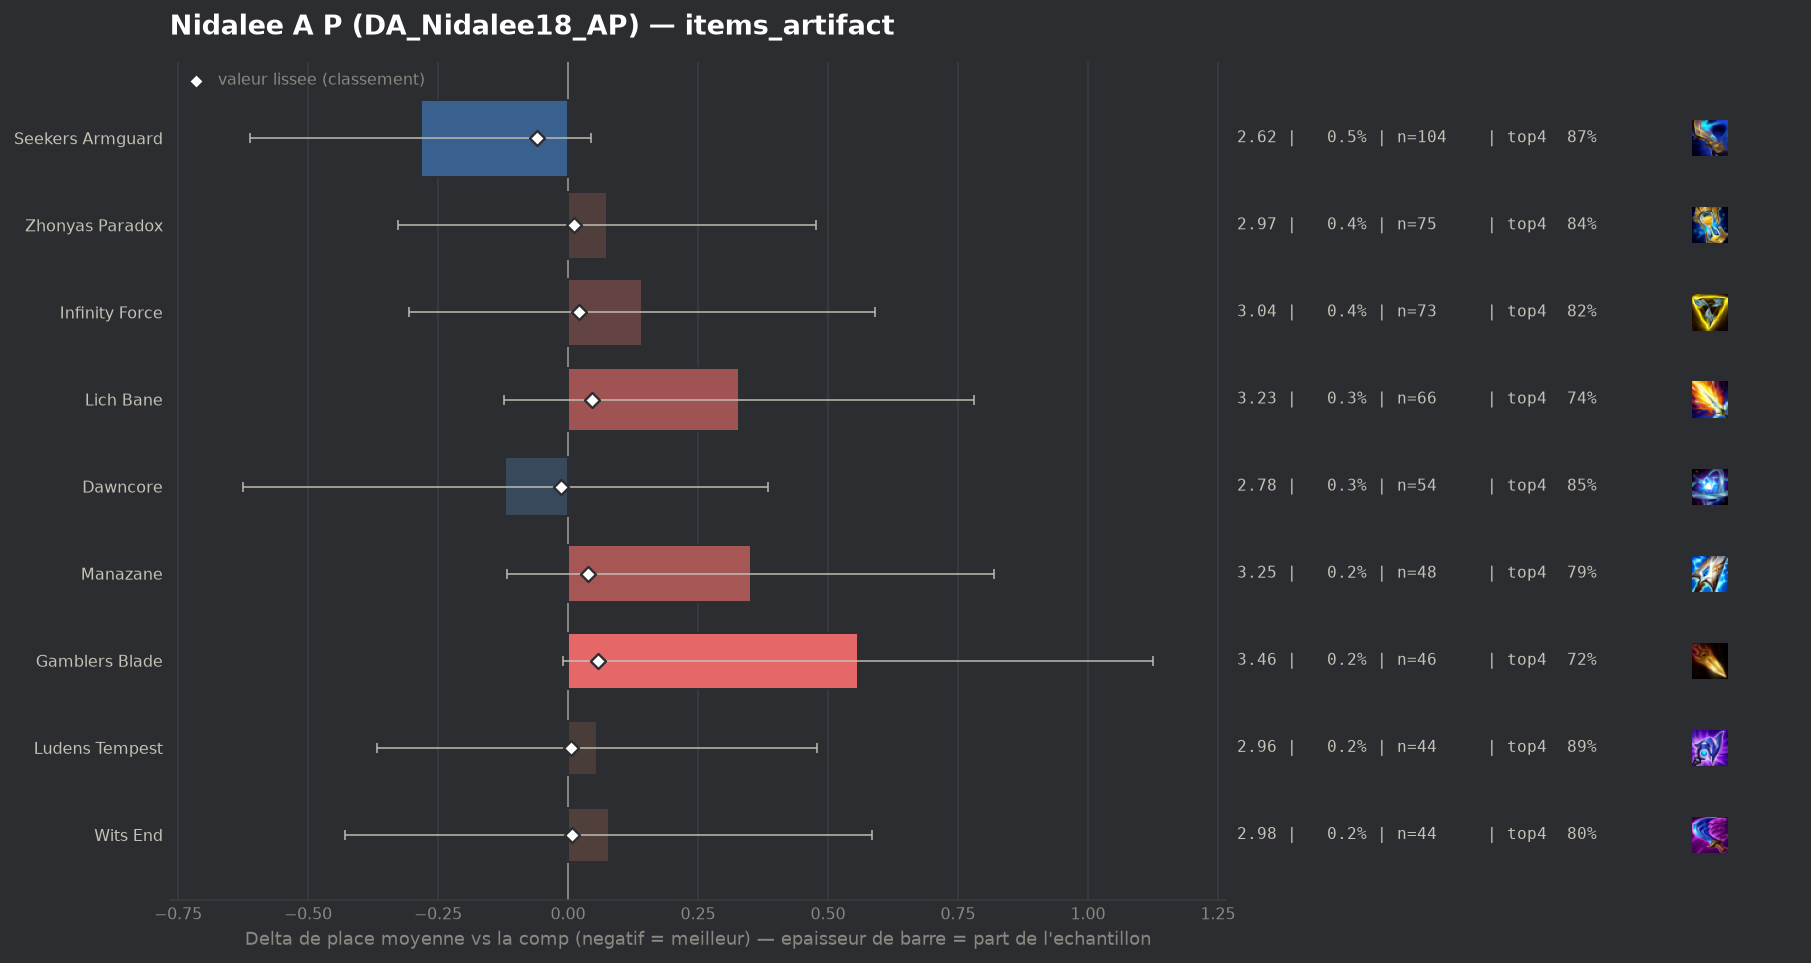

Source data for this figure (header and first rows):
group, label, n, share, avg_place, shrunk_avg, score, d_avg, d_avg_pess, impact, d_top4, win, top2, top4, sd, z, p, significant
populaire, Seekers Armguard, 104, 0.005257, 2.615, 2.84, -0.059, -0.283, 0.0, 0.0003, 0.0546, 0.3654, 0.5577, 0.8654, 1.7, -1.69, 0.09038, False
populaire, Dawncore, 54, 0.00273, 2.778, 2.884, -0.014, -0.121, 0.0, 0.0, 0.0411, 0.3148, 0.5556, 0.8519, 1.892, -0.47, 0.6396, False
populaire, Ludens Tempest, 44, 0.002224, 2.955, 2.904, 0.006, 0.056, 0.0, -0.0, 0.0756, 0.1364, 0.4773, 0.8864, 1.429, 0.26, 0.7951, False
populaire, Wits End, 44, 0.002224, 2.977, 2.906, 0.008, 0.079, 0.0, -0.0, -0.0153, 0.25, 0.4773, 0.7955, 1.712, 0.3, 0.7605, False
populaire, Zhonyas Paradox, 75, 0.003791, 2.973, 2.91, 0.012, 0.075, 0.0, -0.0, 0.0292, 0.2, 0.4667, 0.84, 1.774, 0.36, 0.7153, False
populaire, Infinity Force, 73, 0.00369, 3.041, 2.921, 0.022, 0.143, 0.0, -0.0001, 0.0111, 0.274, 0.4658, 0.8219, 1.948, 0.62, 0.5322, False
populaire, Manazane, 48, 0.002426, 3.25, 2.937, 0.038, 0.352, 0.0, -0.0001, -0.0191, 0.1875, 0.3542, 0.7917, 1.652, 1.47, 0.141, False
populaire, Lich Bane, 66, 0.003336, 3.227, 2.946, 0.047, 0.329, 0.0, -0.0002, -0.0684, 0.1515, 0.4697, 0.7424, 1.873, 1.42, 0.1545, False
populaire, Gamblers Blade, 46, 0.002325, 3.457, 2.957, 0.058, 0.558, 0.0, -0.0001, -0.0934, 0.1522, 0.3913, 0.7174, 1.964, 1.93, 0.05419, False
